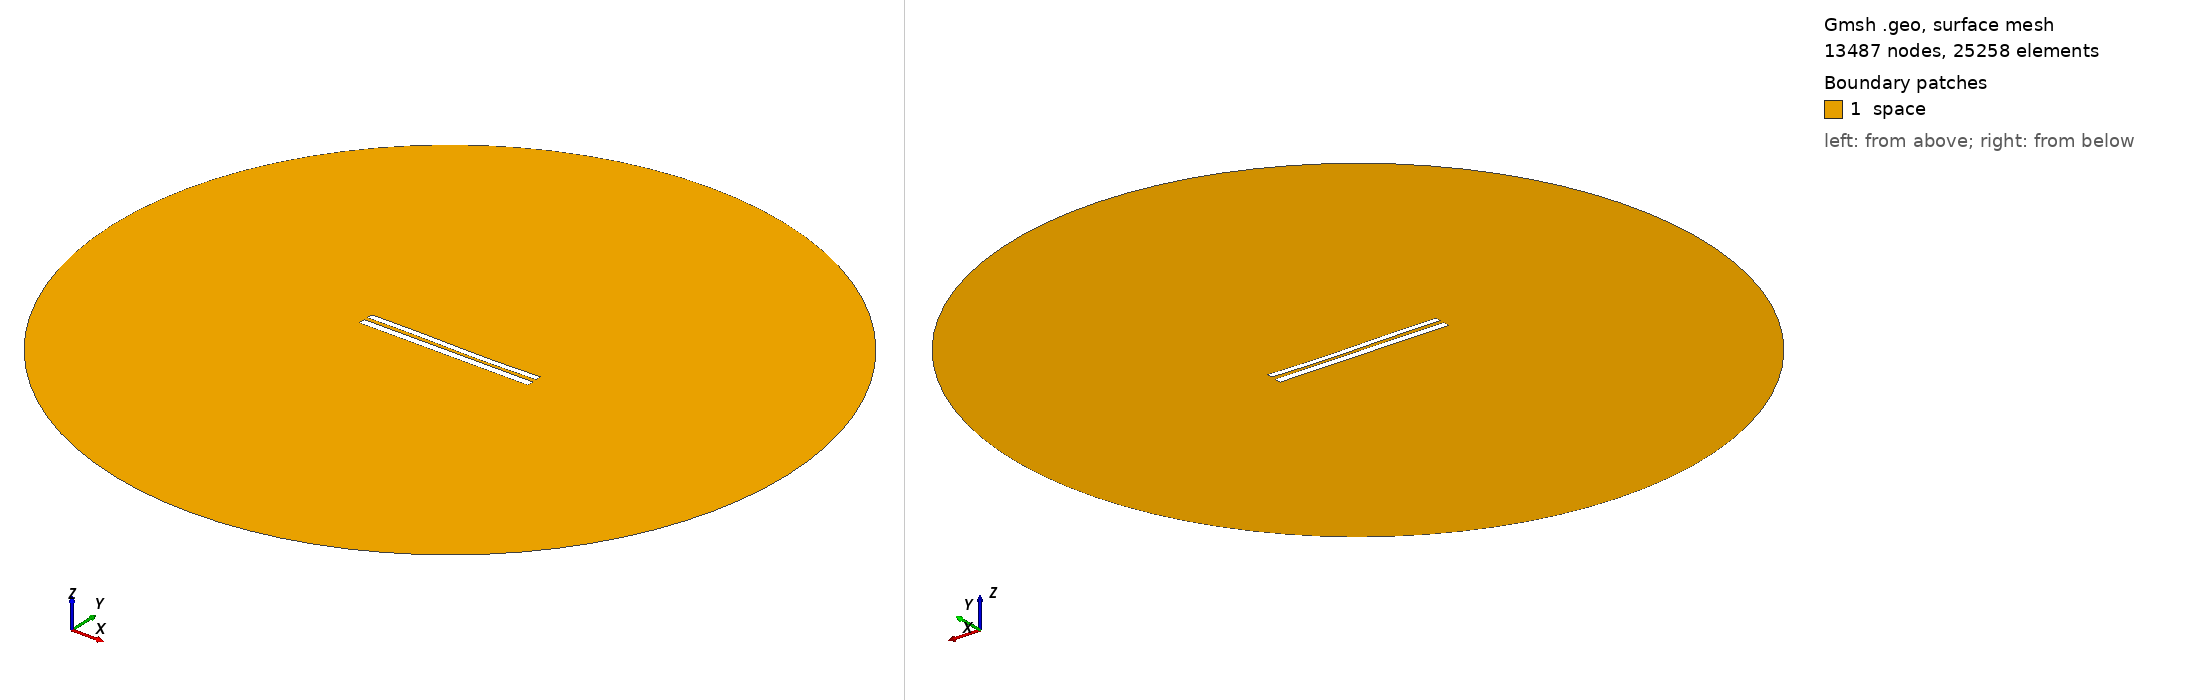

Gmsh geometry script, surface-meshed: 13487 nodes, 25258 surface elements. Boundary patches (legend numbers): 1 space. Left view from above one corner, right view from below the opposite corner. Legend entries are the model's physical surfaces. The drawing asked Gmsh for element sizes between 1% and 20% of the model's largest extent; the script's own settings can give other sizes.

=== 8148.geo (drawn) ===
//---------------------------------------
// Geometry kernel
//---------------------------------------

SetFactory("OpenCASCADE");



//---------------------------------------
// Parameters of the geometry
//---------------------------------------

// Overetch of the upper plate
overetch = 0.25;

// Distance between the plates
distance = 2.25;

// Discretization over the x axis (for the deformation)
nx = 50; 

// Length of the plate
L = 100 - overetch; 

// Number of modes
n = 4; 

// 1st mode coefficient
coeff(1) = -0.15;
beta(1) = 0.596864 * 3.1415926535 / L;

// 2nd mode coefficient
coeff(2) = -0.15;
beta(2) = 1.49418 * 3.1415926535 / L;

// 3rd mode coefficient
coeff(3) = 0.15;
beta(3) = 2.50025 * 3.1415926535 / L;

// 4th mode coefficient
coeff(4) = 0.0;
beta(4) = 3.49999 * 3.1415926535 / L;



//---------------------------------------
// Upper plate (deformed rectangle)
//---------------------------------------

// Coordiantes of the upper plate
xmin = -50;
xmax = 50 - overetch;

// Height of the upper plate
yheight = 4 - 2 * overetch;

// Indexes of the points
UpperID[] = {};
LowerID[] = {};
LeftID[] = {};
RightID[] = {};

// Point index
p = 1;

// Horizontal edges
For i In {1:nx}
    x = xmin + (i-1)*(xmax - xmin)/(nx-1);

    y_bottom = distance / 2 + overetch;
    For j In {1:n}
        C = (Cosh(beta(j)*L) + Cos(beta(j)*L)) / (Sinh(beta(j)*L) + Sin(beta(j)*L));
        y_bottom  = y_bottom + coeff(j) * (Cosh(beta(j)*(x+50)) - Cos(beta(j)*(x+50)) - C * (Sinh(beta(j)*(x+50)) - Sin(beta(j)*(x+50))));
    EndFor

    y_top = y_bottom + yheight;

    Point(p) = {x, y_top, 0, 1.0};
    UpperID[i] = p;
    p = p + 1;

    Point(p) = {x, y_bottom, 0, 1.0};
    LowerID[i] = p;
    p = p + 1;
EndFor

// Create point lists
UpperPts[] = {}; LowerPts[] = {};
For i In {1:nx}
  UpperPts[] += {UpperID[i]};
  LowerPts[] += {LowerID[i]};
EndFor

// Build splines
Spline(1) = {UpperPts[]};
Spline(2) = {LowerPts[]};
Line(3) = {LowerPts[nx-1], UpperPts[nx-1]};
Line(4) = {LowerPts[0], UpperPts[0]};

// Build the plane surface
Curve Loop(1) = {2, 3, -1, -4};
Plane Surface(1) = {1};



//---------------------------------------
// Lower plate (rectangle)
//---------------------------------------

// Vertices
Point(1001) = {-50, -1, 0, 1.0};
Point(1002) = { 50, -1, 0, 1.0};
Point(1003) = { 50,  -5, 0, 1.0};
Point(1004) = {-50,  -5, 0, 1.0};

// Edges
Line(5) = {1001, 1002};
Line(6) = {1002, 1003};
Line(7) = {1003, 1004};
Line(8) = {1004, 1001};

// Plane surface
Line Loop(2) = {5, 6, 7, 8};
Plane Surface(2) = {2}; 



//---------------------------------------
// Outer (fictious) boundary
//---------------------------------------

// Points
Point(1005) = {0, 0, 0};       // Center
Point(1006) = {200, 0, 0};     // Start point
Point(1007) = {0, 200, 0};     // 90 degrees
Point(1008) = {-200, 0, 0};    // 180 degrees
Point(1009) = {0, -200, 0};    // 270 degrees

// Circle arcs (each needs start, center, end)
Circle(9) = {1006, 1005, 1007};
Circle(10) = {1007, 1005, 1008};
Circle(11) = {1008, 1005, 1009};
Circle(12) = {1009, 1005, 1006};

// Plane surface for the entire domain
Curve Loop(3) = {9, 10, 11, 12};
Surface(3) = {3};

// Subtract the plates from the whole domain to obtain the actual domain where we want to solve the equations
BooleanDifference{ Surface{3}; Delete; }{ Surface{1}; Surface{2}; Delete; }




//---------------------------------------
// Transfinite Lines/Curves
//---------------------------------------

// Set the number of points on the boundaries
r = 7;

// Plates
Transfinite Curve {1, 2} = 50*r Using Progression 1;
Transfinite Curve {3, 4} = 2*r Using Progression 1;
Transfinite Line {5, 7} = 50*r Using Progression 1;
Transfinite Line {6, 8} = 2*r Using Progression 1;

// Outer boundary
Transfinite Line {9, 10, 11, 12} = 20 Using Progression 1;



//---------------------------------------
// Physical groups
//---------------------------------------                

// Physical curves (boundaries)
Physical Line("force_segment", 10) = {2};
Physical Line("upper_plate", 11) = {1, 3, 4};
Physical Line("lower_plate", 12) = {5, 6, 7, 8};
Physical Line("boundary", 20) = {9, 10, 11, 12};

// Physical Surfaces
Physical Surface("space", 30) = {3};



//---------------------------------------
// 6. Generate the Mesh
//---------------------------------------

// 2D mesh generation
Mesh 2;
